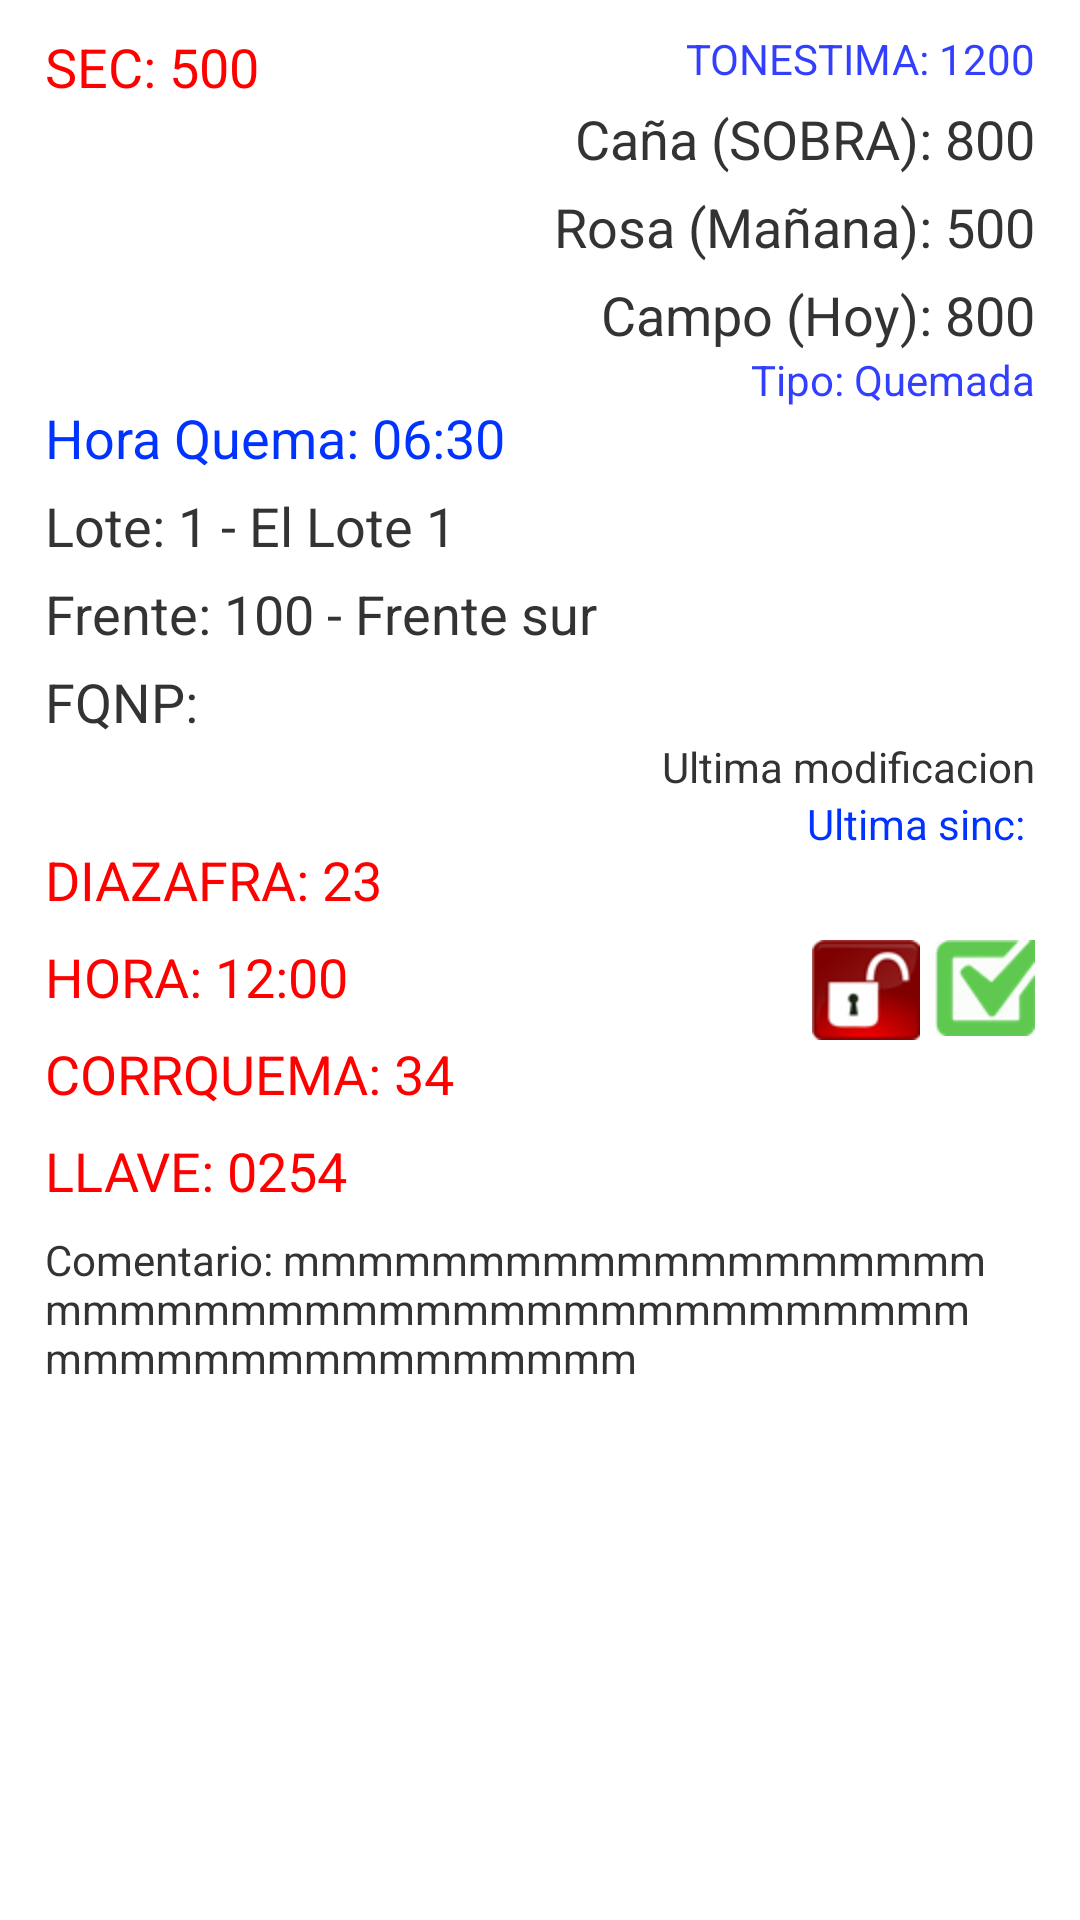

Produce the Android XML layout that renders to this screen, including the resource entries it uses.
<!-- AndroidManifest.xml: application theme AppTheme -->
<!-- res/layout/rows_lista_ordenes.xml -->
<?xml version="1.0" encoding="utf-8"?>
<RelativeLayout xmlns:android="http://schemas.android.com/apk/res/android"
    android:layout_width="match_parent"
    android:layout_height="match_parent"
    android:orientation="horizontal" >

    <TextView
        android:id="@+id/tv_codigoLista"
        android:layout_width="wrap_content"
        android:layout_height="wrap_content"
        android:layout_gravity="right|center|clip_horizontal"
        android:visibility="invisible" />

    <TextView
        android:id="@+id/tv_numeroSecuencia"
        android:layout_width="wrap_content"
        android:layout_height="wrap_content"
        android:layout_marginLeft="15dp"
        android:layout_marginTop="@dimen/dp10"
        android:text="SEC: 500"
        android:textAppearance="?android:attr/textAppearanceMedium"
        android:textColor="#FF0000" />

    <TextView
        android:id="@+id/tv_nombreOcacion"
        android:layout_width="wrap_content"
        android:layout_height="wrap_content"
        android:layout_alignBottom="@+id/tv_codigoLista"
        android:layout_alignLeft="@+id/tv_numeroSecuencia"
        android:layout_below="@+id/tv_numeroSecuencia"
        android:minWidth="180dp"
        android:text="Cod - NomCliente"
        android:textAppearance="?android:attr/textAppearanceMedium"
        android:textColor="#0033FF" />

    <TextView
        android:id="@+id/tv_finca"
        android:layout_width="wrap_content"
        android:layout_height="wrap_content"
        android:layout_alignLeft="@+id/tv_numeroSecuencia"
        android:layout_below="@+id/tv_numeroSecuencia"
        android:layout_marginTop="60dp"
        android:text="Finca: 2 - Finca 2"
        android:textAppearance="?android:attr/textAppearanceMedium"
        android:textColor="#333FFF"
        android:visibility="invisible" />
    
	<TextView
	    android:id="@+id/tv_horaquema"
	    android:layout_width="wrap_content"
	    android:layout_height="wrap_content"
	    android:layout_alignLeft="@+id/tv_finca"
	    android:layout_below="@+id/tv_finca"
	    android:layout_marginTop="@dimen/dp15"
	    android:text="Hora Quema: 06:30"
	    android:textAppearance="?android:attr/textAppearanceMedium"
	    android:textColor="#0033FF" />

    <TextView
        android:id="@+id/tv_lote"
        android:layout_width="wrap_content"
        android:layout_height="wrap_content"
        android:layout_alignLeft="@+id/tv_horaquema"
        android:layout_below="@+id/tv_horaquema"
        android:layout_marginTop="5dp"
        android:text="Lote: 1 - El Lote 1"
        android:textAppearance="?android:attr/textAppearanceMedium"
        android:textColor="#333" />

    <TextView
        android:id="@+id/tv_frente"
        android:layout_width="wrap_content"
        android:layout_height="wrap_content"
        android:layout_alignLeft="@+id/tv_lote"
        android:layout_below="@+id/tv_lote"
        android:layout_marginTop="5dp"
        android:text="Frente: 100 - Frente sur"
        android:textAppearance="?android:attr/textAppearanceMedium"
        android:textColor="#333" />

    <TextView
        android:id="@+id/tv_frenteqnp"
        android:layout_width="wrap_content"
        android:layout_height="wrap_content"
        android:layout_alignLeft="@+id/tv_frente"
        android:layout_below="@+id/tv_frente"
        android:layout_marginTop="5dp"
        android:text="FQNP: "
        android:textAppearance="?android:attr/textAppearanceMedium"
        android:textColor="#333" />

    <TextView
        android:id="@+id/tv_diazafra"
        android:layout_width="wrap_content"
        android:layout_height="wrap_content"
        android:layout_alignLeft="@+id/tv_frente"
        android:layout_below="@+id/tv_frenteqnp"
        android:layout_marginTop="35dp"
        android:text="DIAZAFRA: 23"
        android:textAppearance="?android:attr/textAppearanceMedium"
        android:textColor="#FF0000" />

    <TextView
        android:id="@+id/tv_horaorden"
        android:layout_width="wrap_content"
        android:layout_height="wrap_content"
        android:layout_alignLeft="@+id/tv_frente"
        android:layout_below="@+id/tv_diazafra"
        android:layout_marginTop="8dp"
        android:text="HORA: 12:00"
        android:textAppearance="?android:attr/textAppearanceMedium"
        android:textColor="#FF0000" />

    <TextView
        android:id="@+id/tv_corrquema"
        android:layout_width="wrap_content"
        android:layout_height="wrap_content"
        android:layout_alignLeft="@+id/tv_frente"
        android:layout_below="@+id/tv_horaorden"
        android:layout_marginTop="8dp"
        android:text="CORRQUEMA: 34"
        android:textAppearance="?android:attr/textAppearanceMedium"
        android:textColor="#FF0000" />

    <TextView
        android:id="@+id/tv_llave"
        android:layout_width="wrap_content"
        android:layout_height="wrap_content"
        android:layout_alignLeft="@+id/tv_frente"
        android:layout_below="@+id/tv_corrquema"
        android:layout_marginTop="8dp"
        android:text="LLAVE: 0254"
        android:textAppearance="?android:attr/textAppearanceMedium"
        android:textColor="#FF0000" />

    <TextView
        android:id="@+id/tv_comentario"
        android:layout_width="wrap_content"
        android:layout_height="wrap_content"
        android:layout_alignLeft="@+id/tv_frente"
        android:layout_below="@+id/tv_llave"
        android:layout_marginRight="@dimen/dp30"
        android:layout_marginTop="8dp"
        android:text="Comentario: mmmmmmmmmmmmmmmmmmmmmmmmmmmmmmmmmmmmmmmmmmmmmmmmmmmmmmmmmmmm"
        android:textColor="#333" />

    <TextView
        android:id="@+id/tv_tonestima"
        android:layout_width="wrap_content"
        android:layout_height="wrap_content"
        android:layout_alignParentRight="true"
        android:layout_marginRight="15dp"
        android:layout_marginTop="@dimen/dp10"
        android:text="TONESTIMA: 1200"
        android:textColor="#333FFF" />

    <ImageView
        android:id="@+id/imgCheck"
        android:layout_width="wrap_content"
        android:layout_height="wrap_content"
        android:layout_alignRight="@+id/tv_fhcreacion"
        android:layout_alignTop="@+id/tv_horaorden"
        android:src="@drawable/ch2" />

    <TextView
        android:id="@+id/tv_cantidad"
        android:layout_width="fill_parent"
        android:layout_height="wrap_content"
        android:layout_alignParentLeft="true"
        android:layout_below="@+id/tv_comentario"
        android:background="#848484"
        android:maxHeight="0dp" />

    <ImageView
        android:id="@+id/iv_candado"
        android:layout_width="wrap_content"
        android:layout_height="wrap_content"
        android:layout_alignTop="@+id/imgCheck"
        android:layout_marginRight="5dp"
        android:layout_toLeftOf="@+id/imgCheck"
        android:src="@drawable/close" />

    <TextView
        android:id="@+id/tv_fhcreacion"
        android:layout_width="wrap_content"
        android:layout_height="wrap_content"
        android:layout_alignRight="@+id/tv_tipocana"
        android:layout_below="@+id/tv_frenteqnp"
        android:text="Ultima modificacion"
        android:textColor="#333" />

    <TextView
        android:id="@+id/tv_canasobra"
        android:layout_width="wrap_content"
        android:layout_height="wrap_content"
        android:layout_alignRight="@+id/tv_tonestima"
        android:layout_below="@+id/tv_tonestima"
        android:text="Caña (SOBRA): 800"
        android:layout_marginTop="5dp"
        android:textAppearance="?android:attr/textAppearanceMedium"
        android:textColor="#333" />

    <TextView
        android:id="@+id/tv_rosamanana"
        android:layout_width="wrap_content"
        android:layout_height="wrap_content"
        android:layout_alignRight="@+id/tv_canasobra"
        android:layout_below="@+id/tv_canasobra"
        android:text="Rosa (Mañana): 500"
        android:layout_marginTop="5dp"
        android:textAppearance="?android:attr/textAppearanceMedium"
        android:textColor="#333" />

    <TextView
        android:id="@+id/tv_campohoy"
        android:layout_width="wrap_content"
        android:layout_height="wrap_content"
        android:layout_alignRight="@+id/tv_rosamanana"
        android:layout_below="@+id/tv_rosamanana"
        android:text="Campo (Hoy): 800"
        android:layout_marginTop="5dp"
        android:textAppearance="?android:attr/textAppearanceMedium"
        android:textColor="#333" />

    <TextView
        android:id="@+id/tv_horasincronizacion"
        android:layout_width="wrap_content"
        android:layout_height="wrap_content"
        android:layout_alignRight="@+id/tv_fhcreacion"
        android:layout_below="@+id/tv_fhcreacion"
        android:text="Ultima sinc: "
        android:textColor="#0033FF" />

    <TextView
        android:id="@+id/tv_tipocana"
        android:layout_width="wrap_content"
        android:layout_height="wrap_content"
        android:layout_alignRight="@+id/tv_campohoy"
        android:layout_below="@+id/tv_campohoy"
        android:text="Tipo: Quemada"
        android:textColor="#333FFF" />

    

</RelativeLayout>
<!-- resources referenced by this layout -->
<resources>
  <dimen name="dp10">10dp</dimen>
  <dimen name="dp15">15dp</dimen>
  <dimen name="dp30">30dp</dimen>
  <!-- drawable ch2: png bitmap (drawable-hdpi, 2519 bytes) -->
  <!-- drawable close: png bitmap (drawable-hdpi, 3393 bytes) -->
  <style name="AppTheme" parent="AppBaseTheme">
          
      </style>
  <style name="AppBaseTheme" parent="android:Theme.Light">
          
      </style>
</resources>
